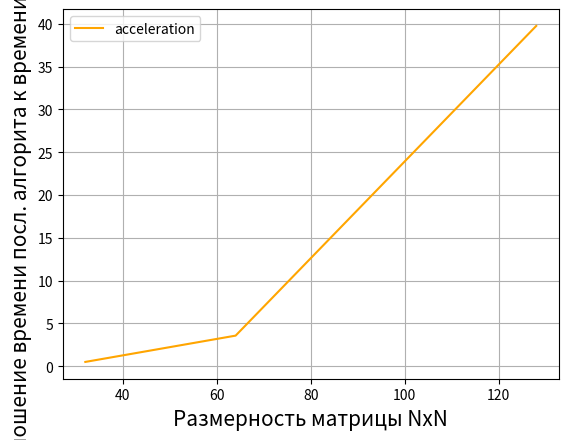

Write Python code to recreate this figure.
import matplotlib.pyplot as plt


count_elements = [32, 64, 128]

CUDA = [0.000337, 0.000341, 0.000267]
single_thread = [0.000173, 0.001222, 0.010611]


acceleration = [single_thread[0] / CUDA[0], single_thread[1] / CUDA[1], single_thread[2] / CUDA[2]]


plt.plot(count_elements, acceleration, label="acceleration", color='orange')
plt.grid()
plt.legend()
plt.xlabel("Размерность матрицы NxN", size=15)
plt.ylabel('Отношение времени посл. алгорита к времени CUBLAS', size=15)
plt.show()
